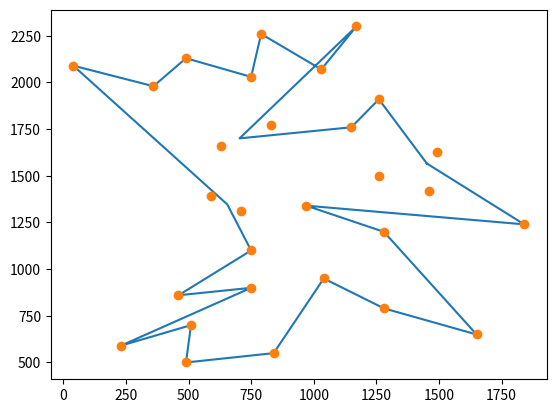

Write the Python code that produced this figure.
import math, sys, random
import matplotlib.pyplot as plt



def Scale(coordinates):
    min1 = sys.maxsize
    max1 = -1
    min2 = sys.maxsize
    max2 = -1
    for i in coordinates:
        if i[0] < min1:
            min1 =i[0]
        if i[0] > max1:
            max1 = i[0]
        if i[1] < min2:
            min2 =i[1]
        if i[1] > max2:
            max2 = i[1]
    
    diff1 = max1 - min1
    diff2 = max2 - min2
    for i in range(len(coordinates)):
        coordinates[i] = ((coordinates[i][0] - min1)/diff1, (coordinates[i][1] - min2)/diff2)
    
    return diff1, diff2, min1, min2


def ReScale(diff1, diff2, min1, min2, coordinates):
    for i in range(len(coordinates)):
        coordinates[i] = (coordinates[i][0]*diff1+min1, coordinates[i][1]*diff2+min2, coordinates[i][2])


def distance(x,y):
    return math.sqrt((x[0]-y[0])**2 + (x[1]-y[1])**2)


def Find_Winner(x, w_coordinates):
    min = sys.maxsize
    index = -1
    for i in range(len(w_coordinates)):
        dist = distance(x , w_coordinates[i])
        if dist < min:
            min = dist
            index = i
        
    return index


def Initial(w_coordinates, size, radius):
    i = 0
    numb = 0
    while i < 2*math.pi:
        w_coordinates.append((0.5 + math.cos(i) * radius, 0.5+math.sin(i) * radius, numb))
        i += 2*math.pi/size
        numb += 1


def Find_Neighbors(w_coordinates, w, R):
    neighbors = []
    for i in range(len(w_coordinates)):
        if distance(w, w_coordinates[i]) <= R:
            neighbors.append(i)
    
    return neighbors


def Length(w_coordinates):
    dist = 0
    for i in range(len(w_coordinates)-1):
        dist += distance(w_coordinates[i], w_coordinates[i+1])
    dist += distance(w_coordinates[0], w_coordinates[len(w_coordinates)-1])
    
    return dist


def Is_New(Gene, city):
    for c in Gene:
        if c == city:
            return False
    
    return True


def Path(coordinates, w_coordinates):
    path = []
    for i in range(len(coordinates)):
        near = Find_Winner(coordinates[i], w_coordinates)
        path.append(w_coordinates[near])
    path.sort(key = lambda x: x[2])
    
    return path


def SOM(coordinates, size, R, alpha, numb_iter):
    diff1, diff2, min1, min2 = Scale(coordinates)
    w_coordinates = []
    Initial(w_coordinates, 2*size, 0.5)
    for i in range(numb_iter):
        j = random.randint(0,size-1)
        winner = Find_Winner(coordinates[j], w_coordinates)
        neighbors = Find_Neighbors(w_coordinates, w_coordinates[winner], R)
        for k in range(len(neighbors)):
            w_coordinates[neighbors[k]] = (w_coordinates[neighbors[k]][0] + alpha*(coordinates[j][0] - w_coordinates[neighbors[k]][0]), w_coordinates[neighbors[k]][1] + alpha*(coordinates[j][1] - w_coordinates[neighbors[k]][1]), w_coordinates[neighbors[k]][2])
        if i % 10 == 0:    
            R /= 2

    ReScale(diff1, diff2, min1, min2, w_coordinates)
    return w_coordinates


size = 29
coordinates = [(1150.0, 1760.0),
            (630.0 ,  1660.0),
            (40.0  ,  2090.0),
            (750.0 ,  1100.0),
            (750.0 ,  2030.0),
            (1030.0,  2070.0),
            (1650.0,  650.0 ),
            (1490.0,  1630.0),
            (790.0 ,  2260.0),
            (710.0 ,  1310.0),
            (840.0 ,  550.0 ),
            (1170.0,  2300.0),
            (970.0 ,  1340.0),
            (510.0 ,  700.0 ),
            (750.0 ,  900.0 ),
            (1280.0,  1200.0),
            (230.0 ,  590.0 ),
            (460.0 ,  860.0 ),
            (1040.0,  950.0 ),
            (590.0 ,  1390.0),
            (830.0 ,  1770.0),
            (490.0 ,  500.0 ),
            (1840.0,  1240.0),
            (1260.0,  1500.0),
            (1280.0,  790.0 ),
            (490.0 ,  2130.0),
            (1460.0,  1420.0),
            (1260.0,  1910.0),
            (360.0 ,  1980.0),
        ]

R = 0.3
alpha = 0.2
numb_iter = 10000
best = sys.maxsize
w_coordinates = SOM(coordinates[:], size, R, alpha, numb_iter)
path = Path(coordinates, w_coordinates)
print("Length: ")
print(Length(path))

x= []
y = []
w = path
for i in w:
    x.append(i[0])
    y.append(i[1])

x.append(w[0][0])
y.append(w[0][1])
plt.plot(x, y)

x= []
y = []
w = coordinates
for i in w:
    x.append(i[0])
    y.append(i[1])
plt.plot(x, y, 'o')
plt.show()
